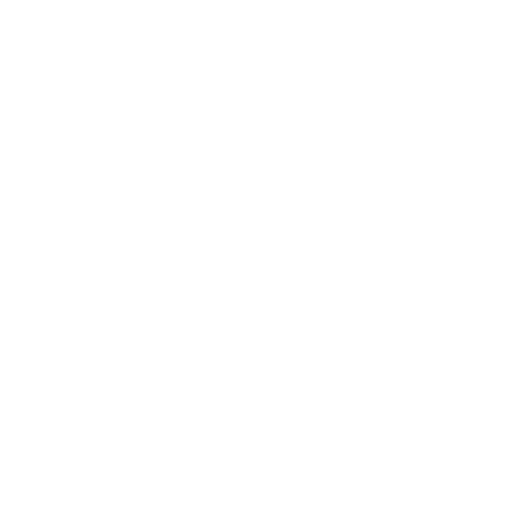
t = 0.00 s
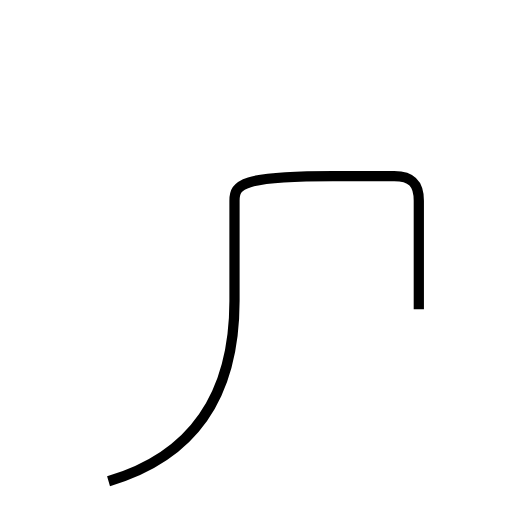
t = 1.93 s
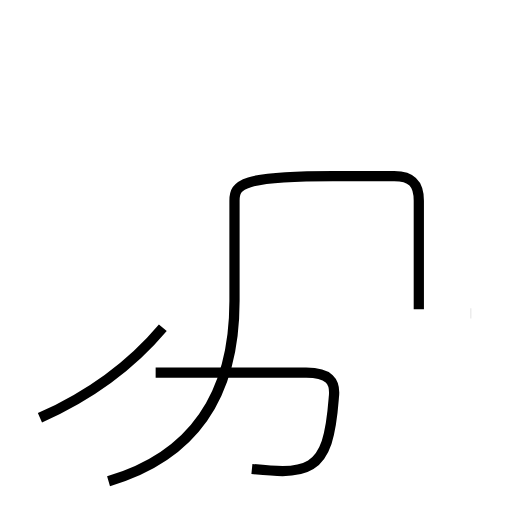
t = 3.35 s
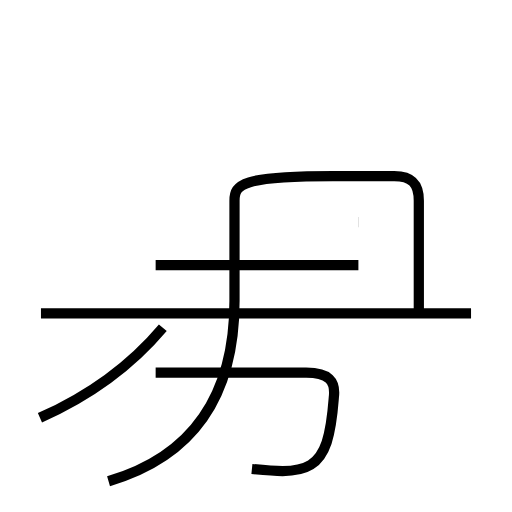
t = 5.20 s
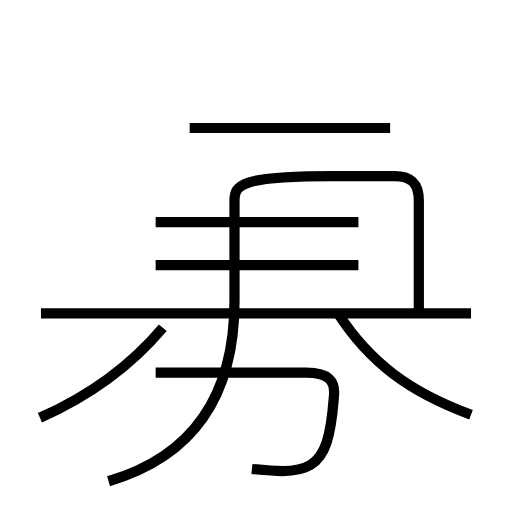
t = 6.88 s
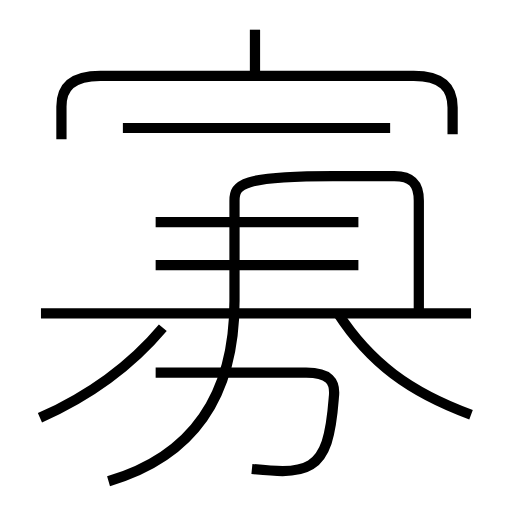
t = 8.64 s

The animated SVG that drew these frames (rendered in a browser with its animation timeline set to each time). Animation: 10 SMIL elements (animate=10); one cycle of 8.64 s.

<?xml version='1.0' encoding='utf-8'?>
<svg viewBox="0.0 -6.0 50.0 50.0" version="1.1" xmlns="http://www.w3.org/2000/svg"><rect x="-1000" y="-1000" width="2000" height="2000" stroke="white" fill="white" /><g style="fill:none;stroke:#000000;stroke-width:1"><path d="M 10.6 3.0 C 18.4 0.7 22.9 -4.8 22.9 -14.6 L 22.9 -24.4 C 22.9 -26.0 23.6 -26.8 32.5 -26.8 L 38.5 -26.8 C 40.2 -26.8 40.9 -26.1 40.9 -24.4 L 40.9 -13.8 " transform="translate(0.0 38.0)" stroke-dasharray="64.40701929466432" stroke-dashoffset="64.40701929466432"><animate attributeName="stroke-dashoffset" from="64.40701929466432" to="0" dur="1.9322105788399295s" begin="0s" fill="freeze" /></path><path d="M 3.9 -3.2 C 8.4 -5.2 12.7 -8.2 15.9 -12.0 " transform="translate(0.0 38.0)" stroke-dasharray="15.005784185797593" stroke-dashoffset="15.005784185797593"><animate attributeName="stroke-dashoffset" from="15.005784185797593" to="0" dur="0.45017352557392776s" begin="1.9322105788399295s" fill="freeze" /></path><path d="M 24.6 1.8 C 25.6 1.9 26.8 2.0 27.6 2.0 C 29.9 2.0 31.2 1.3 31.9 -0.8 C 32.4 -2.4 32.5 -3.9 32.6 -5.2 C 32.8 -6.8 32.1 -7.6 29.9 -7.6 L 15.2 -7.6 " transform="translate(0.0 38.0)" stroke-dasharray="32.0763092815651" stroke-dashoffset="32.0763092815651"><animate attributeName="stroke-dashoffset" from="32.0763092815651" to="0" dur="0.962289278446953s" begin="2.382384104413857s" fill="freeze" /></path><path d="M 46.0 -13.4 L 4.0 -13.4 " transform="translate(0.0 38.0)" stroke-dasharray="42.0" stroke-dashoffset="42.0"><animate attributeName="stroke-dashoffset" from="42.0" to="0" dur="1.26s" begin="3.34467338286081s" fill="freeze" /></path><path d="M 35.0 -18.1 L 15.2 -18.1 " transform="translate(0.0 38.0)" stroke-dasharray="19.8" stroke-dashoffset="19.8"><animate attributeName="stroke-dashoffset" from="19.8" to="0" dur="0.594s" begin="4.60467338286081s" fill="freeze" /></path><path d="M 35.0 -22.3 L 15.2 -22.3 " transform="translate(0.0 38.0)" stroke-dasharray="19.8" stroke-dashoffset="19.8"><animate attributeName="stroke-dashoffset" from="19.8" to="0" dur="0.594s" begin="5.19867338286081s" fill="freeze" /></path><path d="M 46.0 -3.5 C 40.0 -5.7 36.1 -8.6 33.0 -13.4 " transform="translate(0.0 38.0)" stroke-dasharray="16.664869370477053" stroke-dashoffset="16.664869370477053"><animate attributeName="stroke-dashoffset" from="16.664869370477053" to="0" dur="0.49994608111431155s" begin="5.79267338286081s" fill="freeze" /></path><path d="M 38.1 -31.5 L 12.0 -31.5 " transform="translate(0.0 38.0)" stroke-dasharray="26.1" stroke-dashoffset="26.1"><animate attributeName="stroke-dashoffset" from="26.1" to="0" dur="0.783s" begin="6.292619463975122s" fill="freeze" /></path><path d="M 24.9 -36.6 L 24.9 -41.1 " transform="translate(0.0 38.0)" stroke-dasharray="4.5" stroke-dashoffset="4.5"><animate attributeName="stroke-dashoffset" from="4.5" to="0" dur="0.135s" begin="7.075619463975122s" fill="freeze" /></path><path d="M 44.2 -30.9 L 44.2 -33.5 C 44.2 -35.4 43.2 -36.6 40.4 -36.6 L 9.8 -36.6 C 7.0 -36.6 6.0 -35.4 6.0 -33.6 L 6.0 -30.4" transform="translate(0.0 38.0)" stroke-dasharray="47.56700765131578" stroke-dashoffset="47.56700765131578"><animate attributeName="stroke-dashoffset" from="47.56700765131578" to="0" dur="1.4270102295394733s" begin="7.210619463975122s" fill="freeze" /></path></g></svg>
